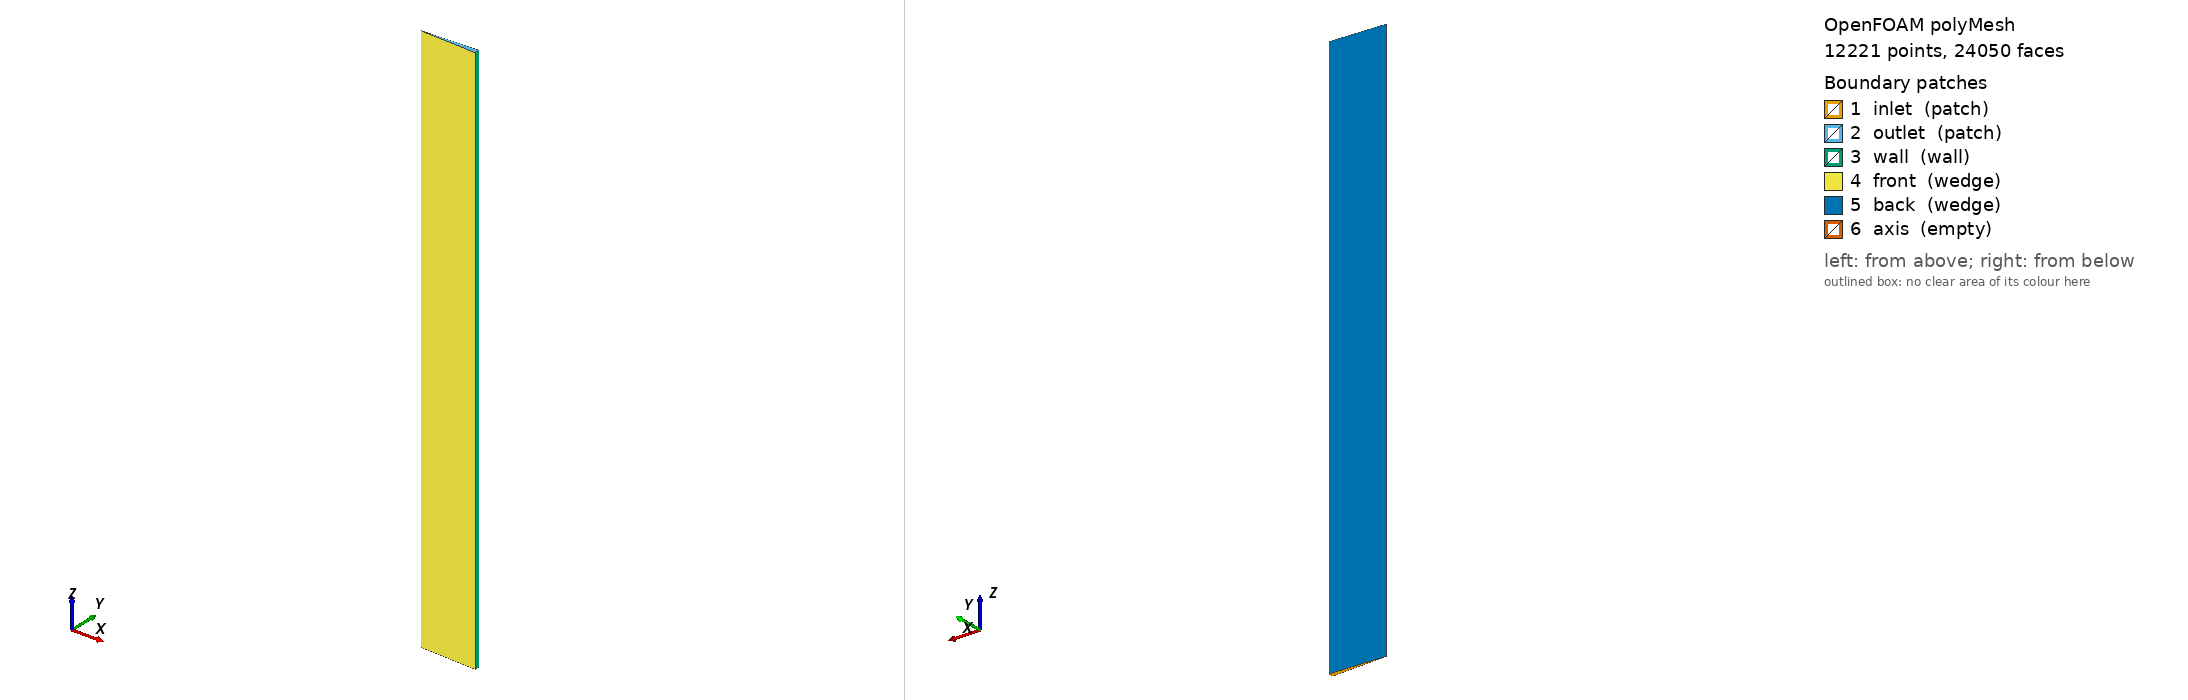

OpenFOAM case: the committed polyMesh, 12221 points, 24050 faces. Boundary patches (legend numbers): 1 inlet (patch), 2 outlet (patch), 3 wall (wall), 4 front (wedge), 5 back (wedge), 6 axis (empty). Left view from above one corner, right view from below the opposite corner. Boundary conditions: 9 field file(s) under 0/; 6 of 6 drawn patches have an entry in a shipped field file.

=== constant/polyMesh/boundary ===
/*--------------------------------*- C++ -*----------------------------------*\
  =========                 |
  \\      /  F ield         | OpenFOAM: The Open Source CFD Toolbox
   \\    /   O peration     | Website:  https://openfoam.org
    \\  /    A nd           | Version:  11
     \\/     M anipulation  |
\*---------------------------------------------------------------------------*/
FoamFile
{
    format      ascii;
    class       polyBoundaryMesh;
    location    "constant/polyMesh";
    object      boundary;
}
// * * * * * * * * * * * * * * * * * * * * * * * * * * * * * * * * * * * * * //

6
(
    inlet
    {
        type            patch;
        nFaces          50;
        startFace       11830;
    }
    outlet
    {
        type            patch;
        nFaces          50;
        startFace       11880;
    }
    wall
    {
        type            wall;
        inGroups        List<word> 1(wall);
        nFaces          120;
        startFace       11930;
    }
    front
    {
        type            wedge;
        inGroups        List<word> 1(wedge);
        nFaces          6000;
        startFace       12050;
    }
    back
    {
        type            wedge;
        inGroups        List<word> 1(wedge);
        nFaces          6000;
        startFace       18050;
    }
    axis
    {
        type            empty;
        inGroups        List<word> 1(empty);
        nFaces          0;
        startFace       24050;
    }
)

// ************************************************************************* //


=== system/blockMeshDict ===
/*--------------------------------*- C++ -*----------------------------------*\
| =========                 |                                                 |
| \\      /  F ield         | OpenFOAM: The Open Source CFD Toolbox           |
|  \\    /   O peration     | Version:  11                                    |
|   \\  /    A nd           | Website:  www.openfoam.org                      |
|    \\/     M anipulation  |                                                 |
\*---------------------------------------------------------------------------*/
FoamFile
{
    version     2.0;
    format      ascii;
    class       dictionary;
    object      blockMeshDict;
}
// * * * * * * * * * * * * * * * * * * * * * * * * * * * * * * * * * * * * * //

convertToMeters 1;

vertices
(
    // --- Plano z = 0 (Inlet) ---
    (0 0 0)                           // 0: Eje
    (0.149857 -0.0065429 0)           // 1: Radio Exterior (-Y)
    (0.149857  0.0065429 0)           // 2: Radio Exterior (+Y)

    // --- Plano z = 0.867 (Fin Zona Porosa) ---
    (0 0 0.867)                       // 3: Eje
    (0.149857 -0.0065429 0.867)       // 4: Radio Exterior (-Y)
    (0.149857  0.0065429 0.867)       // 5: Radio Exterior (+Y)

    // --- Plano z = 1.4902 (Fin Zona Outflow) ---
    // 0.867 + 0.6232 = 1.4902 m
    (0 0 1.4902)                      // 6: Eje
    (0.149857 -0.0065429 1.4902)      // 7: Radio Exterior (-Y)
    (0.149857  0.0065429 1.4902)      // 8: Radio Exterior (+Y)
);

blocks
(
    // Zona Porosa (Adsorbente): Colapso estructural hex (0 1 2 0 ...)
    // Para igualar las densidades reportadas en el artículo, asumimos 50 celdas radiales y 70 axiales
    hex (0 1 2 0 3 4 5 3) porousZone (50 1 70) simpleGrading (1 1 1)
    
    // Zona de Extensión de Salida (Outflow)
    hex (3 4 5 3 6 7 8 6) outflowZone (50 1 50) simpleGrading (1 1 1)
);

edges
(
);

boundary
(
    inlet
    {
        type patch;
        faces
        (
            (0 1 2 0)
        );
    }
    outlet
    {
        type patch;
        faces
        (
            (6 7 8 6)
        );
    }
    wall
    {
        type wall;
        faces
        (
            (1 4 5 2)
            (4 7 8 5)
        );
    }
    front
    {
        type wedge;
        faces
        (
            (0 1 4 3)
            (3 4 7 6)
        );
    }
    back
    {
        type wedge;
        faces
        (
            (0 3 5 2)
            (3 6 8 5)
        );
    }
    axis
    {
        type empty;
        faces
        (
            (0 3 3 0)
            (3 6 6 3)
        );
    }
);

// ************************************************************************* //


=== system/controlDict ===
/*--------------------------------*- C++ -*----------------------------------*\
| =========                 |                                                 |
| \\      /  F ield         | OpenFOAM: The Open Source CFD Toolbox           |
|  \\    /   O peration     | Version:  11                                    |
|   \\  /    A nd           | Website:  www.openfoam.org                      |
|    \\/     M anipulation  |                                                 |
\*---------------------------------------------------------------------------*/
FoamFile
{
    format      ascii;
    class       dictionary;
    location    "system";
    object      controlDict;
}
// * * * * * * * * * * * * * * * * * * * * * * * * * * * * * * * * * * * * * //

application     PSA; // Reemplaza por el nombre de tu solver

startFrom       startTime;
startTime       0;
stopAt          endTime;
endTime         200; // Segundos de simulación (ajustar según ruptura del lecho)

deltaT          1e-4; // Paso de tiempo inicial muy pequeño por seguridad
writeControl    adjustableRunTime;
writeInterval   0.5;   // Escribir resultados cada 10 segundos de simulación real

purgeWrite      0;
writeFormat     ascii;
writePrecision  8;
writeCompression off;
timeFormat      general;
timePrecision   6;
runTimeModifiable true;

adjustTimeStep  yes;
maxCo           0.5; // Número de Courant máximo estricto para frentes de concentración
maxDeltaT       0.1; // Límite superior del paso de tiempo


=== 0/CO2 ===
/*--------------------------------*- C++ -*----------------------------------*\
| =========                 |                                                 |
| \\      /  F ield         | OpenFOAM: The Open Source CFD Toolbox           |
|  \\    /   O peration     | Version:  11                                    |
|   \\  /    A nd           | Website:  www.openfoam.org                      |
|    \\/     M anipulation  |                                                 |
\*---------------------------------------------------------------------------*/
FoamFile
{
    format      ascii;
    class       volScalarField;
    location    "0";
    object      CO2;
}
// * * * * * * * * * * * * * * * * * * * * * * * * * * * * * * * * * * * * * //

dimensions      [0 0 0 0 0 0 0];

internalField   uniform 0; // Lecho sin CO2 inicialmente

boundaryField
{
    inlet
    {
        type            fixedValue;
        value           uniform 0.2171; // Convertido de 0.15 molar
    }
    outlet
    {
        type            inletOutlet;
        inletValue      uniform 0;
        value           $internalField;
    }
    wall
    {
        type            zeroGradient;
    }
    front
    {
        type            wedge;
    }

    back
    {
        type            wedge;
    }

    axis
    {
        type            empty;
    }
}


=== 0/N2 ===
/*--------------------------------*- C++ -*----------------------------------*\
| =========                 |                                                 |
| \\      /  F ield         | OpenFOAM: The Open Source CFD Toolbox           |
|  \\    /   O peration     | Version:  11                                    |
|   \\  /    A nd           | Website:  www.openfoam.org                      |
|    \\/     M anipulation  |                                                 |
\*---------------------------------------------------------------------------*/
FoamFile
{
    format      ascii;
    class       volScalarField;
    location    "0";
    object      N2;
}
// * * * * * * * * * * * * * * * * * * * * * * * * * * * * * * * * * * * * * //

dimensions      [0 0 0 0 0 0 0];

internalField   uniform 1; // Lecho saturado de N2 inicialmente

boundaryField
{
    inlet
    {
        type            fixedValue;
        value           uniform 0.7829; // Convertido de 0.85 molar
    }
    outlet
    {
        type            inletOutlet;
        inletValue      uniform 1;
        value           $internalField;
    }
    wall
    {
        type            zeroGradient;
    }
    front
    {
        type            wedge;
    }

    back
    {
        type            wedge;
    }

    axis
    {
        type            empty;
    }
}


=== 0/T ===
/*--------------------------------*- C++ -*----------------------------------*\
| =========                 |                                                 |
| \\      /  F ield         | OpenFOAM: The Open Source CFD Toolbox           |
|  \\    /   O peration     | Version:  11                                    |
|   \\  /    A nd           | Website:  www.openfoam.org                      |
|    \\/     M anipulation  |                                                 |
\*---------------------------------------------------------------------------*/
FoamFile
{
    format      ascii;
    class       volScalarField;
    location    "0";
    object      T;
}
// * * * * * * * * * * * * * * * * * * * * * * * * * * * * * * * * * * * * * //

dimensions      [0 0 0 1 0 0 0]; // Kelvin

internalField   uniform 298;

boundaryField
{
    inlet
    {
        type            fixedValue;
        value           uniform 298;
    }
    outlet
    {
        type            inletOutlet;
        inletValue      uniform 298;
        value           $internalField;
    }
    wall
    {
        type            codedMixed;
        refValue        uniform 298.15;
        refGradient     uniform 0;
        valueFraction   uniform 0;
        name            dynamicHeatTransferWall;
        codeInclude
        #{
            #include "physicoChemicalConstants.H" // Necesario para sigma
            #include <cmath>
        #};
        code
        #{
            // 1. Parámetros
            const scalar T_inf = 298.15;
            const scalar epsilon_rad = 0.85;
            const scalar sigma = Foam::constant::physicoChemical::sigma.value();
            const scalar g = 9.81;
            const scalar L_char = 1.2;
            const scalar nu_air = 1.568e-5;
            const scalar Pr_air = 0.71;
            const scalar k_air  = 0.0262;
            const scalar beta   = 1.0 / T_inf;

            // 2. Recuperación de campos
            const scalarField Tw = this->patchInternalField();
            const scalarField& delta = this->patch().deltaCoeffs();

            // PROTECCIÓN: Comprobar si kappaEff ya fue creado en createFields.H
            bool hasKappa = this->db().foundObject<volScalarField>("kappaEff");
            
            // 3. Cálculo celda por celda
            forAll(Tw, i)
            {
                scalar deltaT = mag(Tw[i] - T_inf) + 1e-6;
                scalar Ra = (g * beta * deltaT * pow(L_char, 3.0) / pow(nu_air, 2.0)) * Pr_air;

                // Churchill-Chu
                scalar Nu = pow(0.825 + (0.387 * pow(Ra, 1.0/6.0)) / 
                            pow(1.0 + pow(0.492 / Pr_air, 9.0/16.0), 8.0/27.0), 2.0);

                scalar h_conv = (Nu * k_air) / L_char;
                scalar h_rad = epsilon_rad * sigma * (pow(Tw[i], 2) + pow(T_inf, 2)) * (Tw[i] + T_inf);
                scalar h_total = h_conv + h_rad;

                // 4. Acoplamiento Protegido
                scalar k_over_d = 0.0;
                
                if (hasKappa)
                {
                    const volScalarField& kappa = this->db().lookupObject<volScalarField>("kappaEff");
                    const scalarField& kappa_w = kappa.boundaryField()[this->patch().index()];
                    k_over_d = kappa_w[i] * delta[i];
                }

                this->refValue()[i] = T_inf;
                // Agregamos + 1e-10 para asegurar que nunca haya división por cero
                this->valueFraction()[i] = h_total / (h_total + k_over_d + 1e-10);
            }
        #};
    }
    
    front
    {
        type            wedge;
    }

    back
    {
        type            wedge;
    }

    axis
    {
        type            empty;
    }
}


=== 0/Ts ===
FoamFile
{
    version     2.0;
    format      ascii;
    class       volScalarField;
    location    "0";
    object      Ts;
}

dimensions      [0 0 0 1 0 0 0];

internalField   uniform 299.15;

boundaryField
{
    inlet
    {
        type            zeroGradient;
    }
    outlet
    {
        type            zeroGradient;
    }
    wall
    {
        type            fixedValue;
        value           uniform 299.15;
    }
}


=== 0/U ===
/*--------------------------------*- C++ -*----------------------------------*\
| =========                 |                                                 |
| \\      /  F ield         | OpenFOAM: The Open Source CFD Toolbox           |
|  \\    /   O peration     | Version:  11                                    |
|   \\  /    A nd           | Website:  www.openfoam.org                      |
|    \\/     M anipulation  |                                                 |
\*---------------------------------------------------------------------------*/
FoamFile
{
    format      ascii;
    class       volVectorField;
    location    "0";
    object      U;
}
// * * * * * * * * * * * * * * * * * * * * * * * * * * * * * * * * * * * * * //

dimensions      [0 1 -1 0 0 0 0];

internalField   uniform (0 0 0);

boundaryField
{
    inlet
    {
        type            flowRateInletVelocity;
        volumetricFlowRate 0.016667; 
        value           uniform (0 0.235 0); // Dirección asumiendo flujo en Y
    }
    outlet
    {
        type            inletOutlet;
        inletValue      uniform (0 0 0);
        value           $internalField;
    }
    wall
    {
        type            noSlip;
    }
    front
    {
        type            wedge;
    }

    back
    {
        type            wedge;
    }

    axis
    {
        type            empty;
    }
}


=== 0/Ydefault ===
/*--------------------------------*- C++ -*----------------------------------*\
  =========                 |
  \\      /  F ield         | OpenFOAM: The Open Source CFD Toolbox
   \\    /   O peration     | Website:  https://openfoam.org
    \\  /    A nd           | Version:  11
     \\/     M anipulation  |
\*---------------------------------------------------------------------------*/
FoamFile
{
    format      ascii;
    class       volScalarField;
    location    "0";
    object      Ydefault;
}
// * * * * * * * * * * * * * * * * * * * * * * * * * * * * * * * * * * * * * //

dimensions      [0 0 0 0 0 0 0];

internalField   uniform 0;

boundaryField
{
    inlet
    {
        type            calculated;
        value           uniform 0; // El valor real se sobreescribirá en el paso 1
    }
    outlet
    {
        type            calculated;
        value           uniform 0;
    }
    wall
    {
        type            calculated;
        value           uniform 0;
    }
    front
    {
        type            wedge;
    }
    back
    {
        type            wedge;
    }
    axis
    {
        type            empty;
    }
}


// ************************************************************************* //


=== 0/p ===
FoamFile
{
    version     2.0;
    format      ascii;
    class       volScalarField;
    location    "0";
    object      p;
}

dimensions      [1 -1 -2 0 0 0 0];

internalField   uniform 101325;

boundaryField
{
    inlet
    {
        type            zeroGradient;
    }
    outlet
    {
        type            fixedValue;
        value           uniform 101325;
    }
    wall
    {
        type            zeroGradient;
    }
    front
    {
        type            wedge;
    }

    back
    {
        type            wedge;
    }

    axis
    {
        type            empty;
    }
}


=== 0/qCO2 ===
FoamFile
{
    version     2.0;
    format      ascii;
    class       volScalarField;
    location    "0";
    object      qCO2;
}

dimensions      [-1 0 0 0 1 0 0];

internalField   uniform 0;

boundaryField
{
    inlet
    {
        type            calculated;
        value           uniform 0;
    }
    outlet
    {
        type            calculated;
        value           uniform 0;
    }
    wall
    {
        type            calculated;
        value           uniform 0;
    }
        front
    {
        type            wedge;
    }

    back
    {
        type            wedge;
    }

    axis
    {
        type            empty;
    }
}


=== 0/qN2 ===
FoamFile
{
    version     2.0;
    format      ascii;
    class       volScalarField;
    location    "0";
    object      qN2;
}

dimensions      [-1 0 0 0 1 0 0];

internalField   uniform 0;

boundaryField
{
    inlet
    {
        type            calculated;
        value           uniform 0;
    }
    outlet
    {
        type            calculated;
        value           uniform 0;
    }
    wall
    {
        type            calculated;
        value           uniform 0;
    }
        front
    {
        type            wedge;
    }

    back
    {
        type            wedge;
    }

    axis
    {
        type            empty;
    }
}


Also in the case, not shown: constant/polyMesh/faces (numeric list); constant/polyMesh/neighbour (numeric list); constant/polyMesh/owner (numeric list); constant/polyMesh/points (numeric list).
